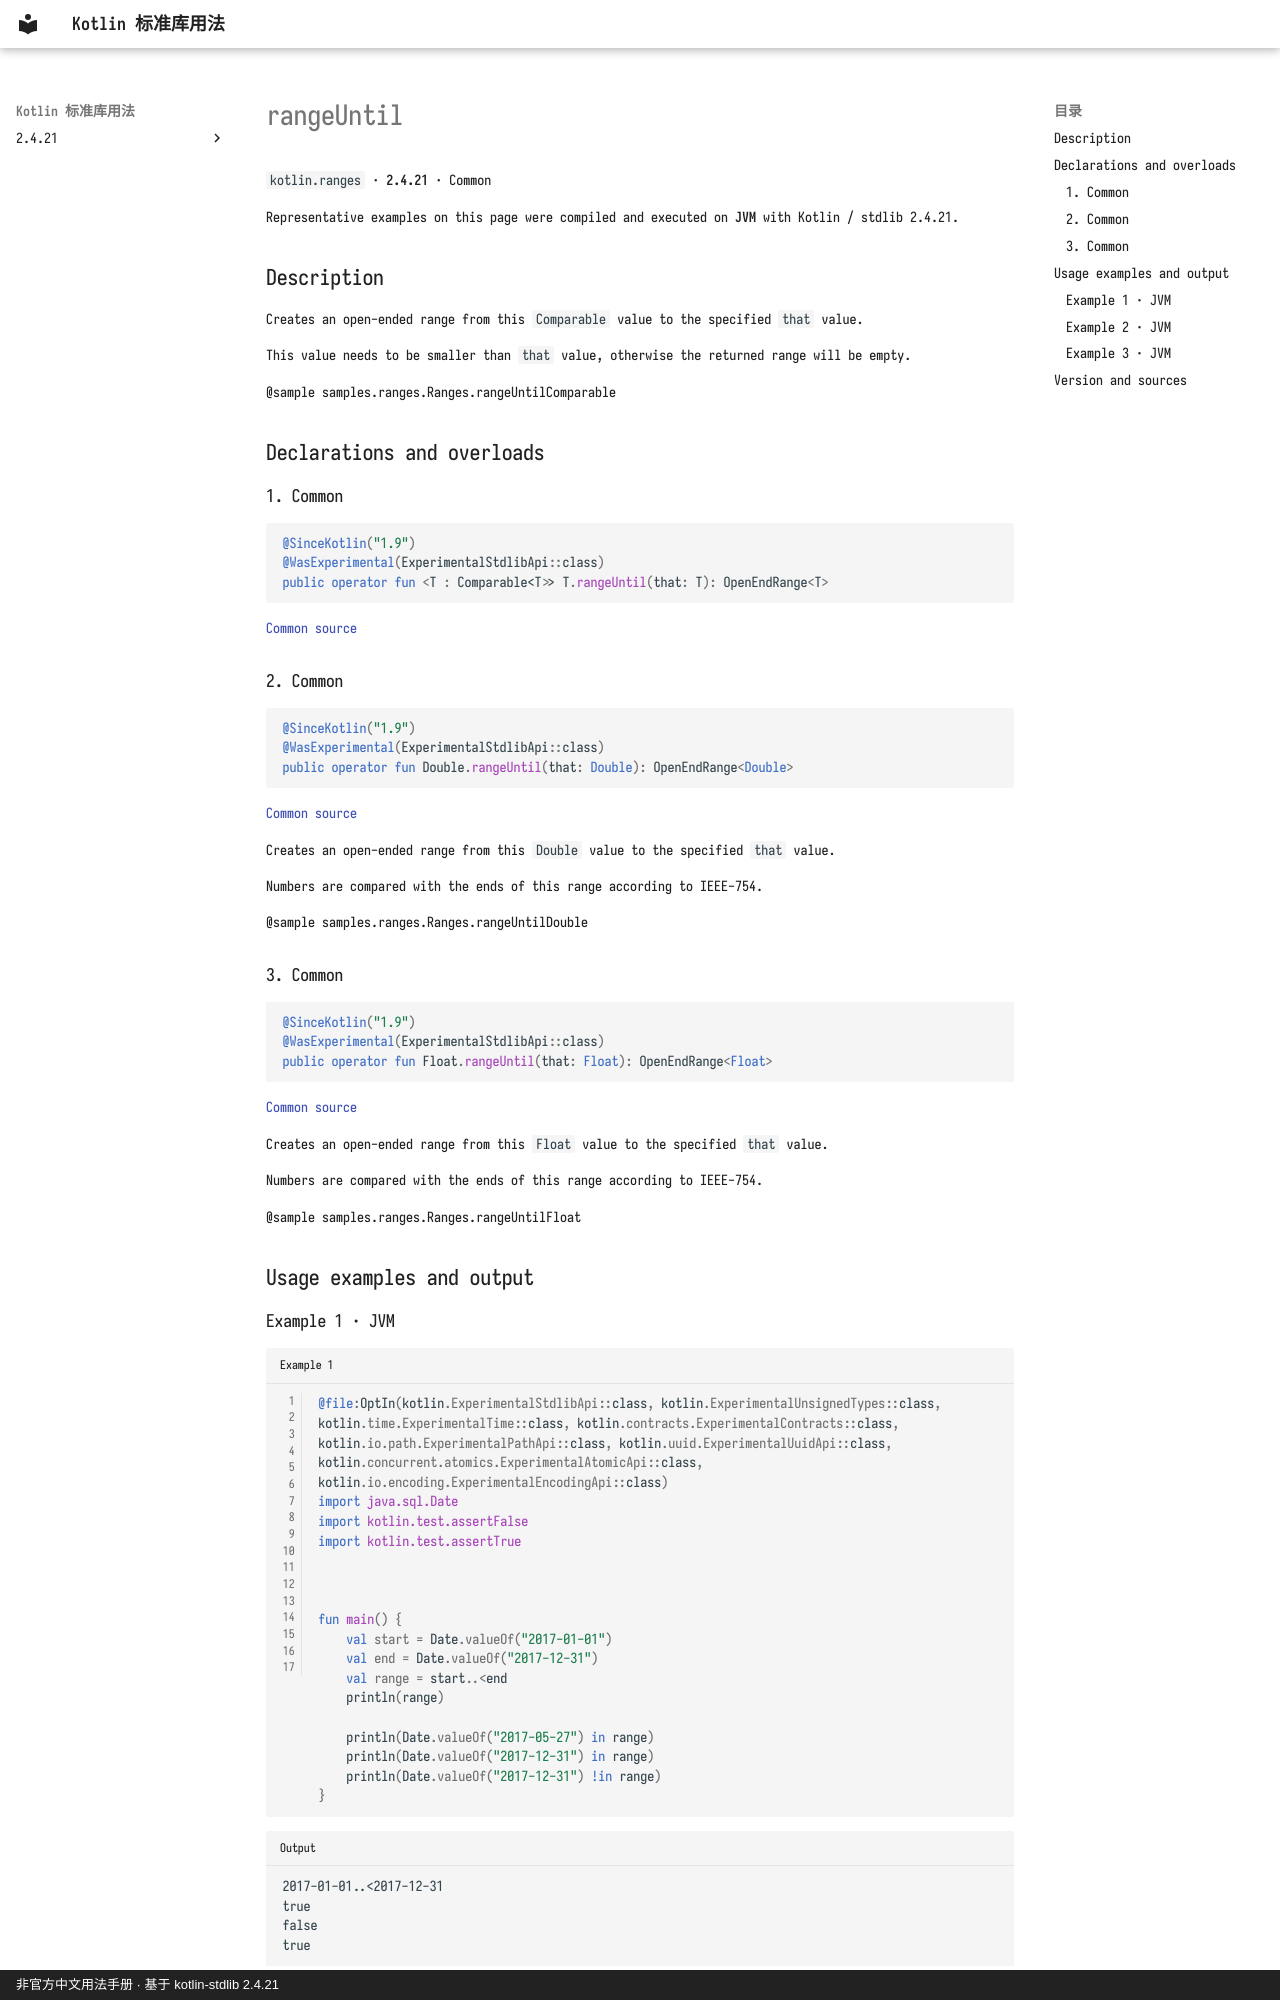

repository: oooooooko/kotlin-stdlib-docs · page: en/api/kotlin.ranges/rangeuntil--a5bb543f/index.html · generator: mkdocs · copyright: 非官方中文用法手册 · 基于 kotlin-stdlib 2.4.21

# rangeUntil

`kotlin.ranges` · **2.4.21** · Common

Representative examples on this page were compiled and executed on **JVM** with Kotlin / stdlib 2.4.21.

## Description

Creates an open-ended range from this `Comparable` value to the specified `that` value.

This value needs to be smaller than `that` value, otherwise the returned range will be empty.

@sample samples.ranges.Ranges.rangeUntilComparable

## Declarations and overloads

### 1. Common

```kotlin
@SinceKotlin("1.9")
@WasExperimental(ExperimentalStdlibApi::class)
public operator fun <T : Comparable<T>> T.rangeUntil(that: T): OpenEndRange<T>
```

[Common source](https://github.com/JetBrains/kotlin/blob/v2.4.21/libraries/stdlib/src/kotlin/ranges/Ranges.kt#L60)

### 2. Common

```kotlin
@SinceKotlin("1.9")
@WasExperimental(ExperimentalStdlibApi::class)
public operator fun Double.rangeUntil(that: Double): OpenEndRange<Double>
```

[Common source](https://github.com/JetBrains/kotlin/blob/v2.4.21/libraries/stdlib/src/kotlin/ranges/Ranges.kt#L163)

Creates an open-ended range from this `Double` value to the specified `that` value.

Numbers are compared with the ends of this range according to IEEE-754.

@sample samples.ranges.Ranges.rangeUntilDouble

### 3. Common

```kotlin
@SinceKotlin("1.9")
@WasExperimental(ExperimentalStdlibApi::class)
public operator fun Float.rangeUntil(that: Float): OpenEndRange<Float>
```

[Common source](https://github.com/JetBrains/kotlin/blob/v2.4.21/libraries/stdlib/src/kotlin/ranges/Ranges.kt#L248)

Creates an open-ended range from this `Float` value to the specified `that` value.

Numbers are compared with the ends of this range according to IEEE-754.

@sample samples.ranges.Ranges.rangeUntilFloat

## Usage examples and output
